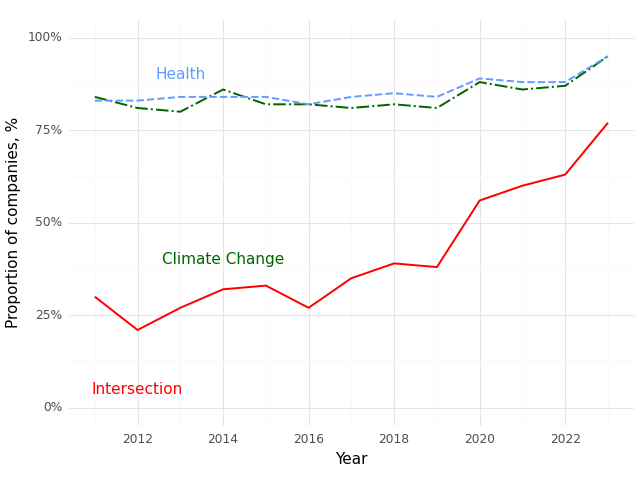

Data behind this chart, as committed beside it:
, Year, Climate (Prop), Health (Prop), Intersection (Prop)
0, 2011, 0.84, 0.83, 0.3
1, 2012, 0.81, 0.83, 0.21
2, 2013, 0.8, 0.84, 0.27
3, 2014, 0.86, 0.84, 0.32
4, 2015, 0.82, 0.84, 0.33
5, 2016, 0.82, 0.82, 0.27
6, 2017, 0.81, 0.84, 0.35
7, 2018, 0.82, 0.85, 0.39
8, 2019, 0.81, 0.84, 0.38
9, 2020, 0.88, 0.89, 0.56
10, 2021, 0.86, 0.88, 0.6
11, 2022, 0.87, 0.88, 0.63
12, 2023, 0.95, 0.95, 0.77
